Image classification data set "cbis-ddsm" (RichardObi/mammo_dp on GitHub). Class labels (2): is benign false, benign.

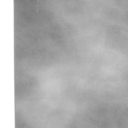
Label: benign

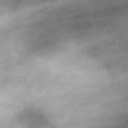
Label: benign

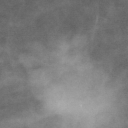
Label: is benign false

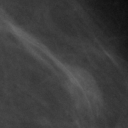
Label: is benign false

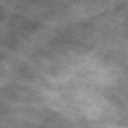
Label: is benign false

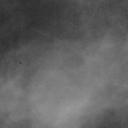
Label: benign
